Run: headless pygame with SDL's dummy video driver; simulated clock (each Clock.tick advances the game by its frame time, no real sleeping); random seed 0; keys injected as events and as key.get_pressed() state; no mouse input.
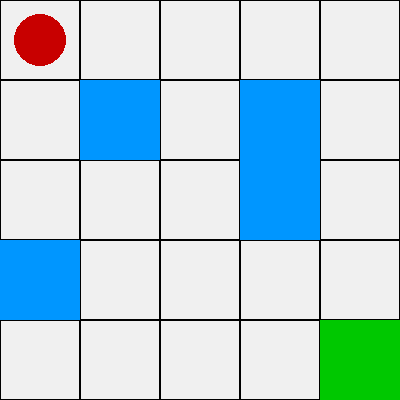
Frame 1 of 4 · flips 1–60 · no input
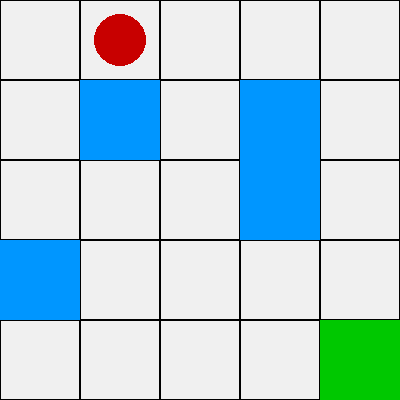
Frame 2 of 4 · flips 61–180 · tapped SPACE, RETURN · held RIGHT (→), D
Frame 3 of 4 · flips 181–300 · held DOWN (↓), S · screen unchanged from frame 2, image omitted
Frame 4 of 4 · flips 301–420 · held LEFT (←), A, UP (↑), W · screen same as frame 1, image omitted

The pygame program that drew these frames:

import pygame
import sys

# Initialize
pygame.init()

# Screen
WIDTH, HEIGHT = 400, 400
ROWS, COLS = 5, 5
CELL = WIDTH // COLS

screen = pygame.display.set_mode((WIDTH, HEIGHT))
pygame.display.set_caption("Grid Game")

# Colors
WHITE = (240, 240, 240)
BLUE = (0, 150, 255)
GREEN = (0, 200, 0)
RED = (200, 0, 0)
BLACK = (0, 0, 0)

# Player start
player = [0, 0]

# Goal
goal = [4, 4]

# Obstacles (like water blocks)
obstacles = [[1,1], [1,3], [2,3], [3,0]]

# Draw grid
def draw():
    screen.fill(WHITE)

    for r in range(ROWS):
        for c in range(COLS):
            rect = pygame.Rect(c*CELL, r*CELL, CELL, CELL)
            pygame.draw.rect(screen, BLACK, rect, 1)

            # Obstacles
            if [r,c] in obstacles:
                pygame.draw.rect(screen, BLUE, rect)

            # Goal
            if [r,c] == goal:
                pygame.draw.rect(screen, GREEN, rect)

            # Player
            if [r,c] == player:
                pygame.draw.circle(screen, RED,
                                   (c*CELL + CELL//2, r*CELL + CELL//2),
                                   CELL//3)

    pygame.display.update()

# Game loop
while True:
    draw()

    for event in pygame.event.get():
        if event.type == pygame.QUIT:
            pygame.quit()
            sys.exit()

        if event.type == pygame.KEYDOWN:
            new_pos = player.copy()

            if event.key == pygame.K_UP:
                new_pos[0] -= 1
            elif event.key == pygame.K_DOWN:
                new_pos[0] += 1
            elif event.key == pygame.K_LEFT:
                new_pos[1] -= 1
            elif event.key == pygame.K_RIGHT:
                new_pos[1] += 1

            # Boundary check
            if 0 <= new_pos[0] < ROWS and 0 <= new_pos[1] < COLS:
                # Avoid obstacles
                if new_pos not in obstacles:
                    player = new_pos

    # Win condition
    if player == goal:
        print("You reached the goal 🎉")
        pygame.quit()
        sys.exit()
